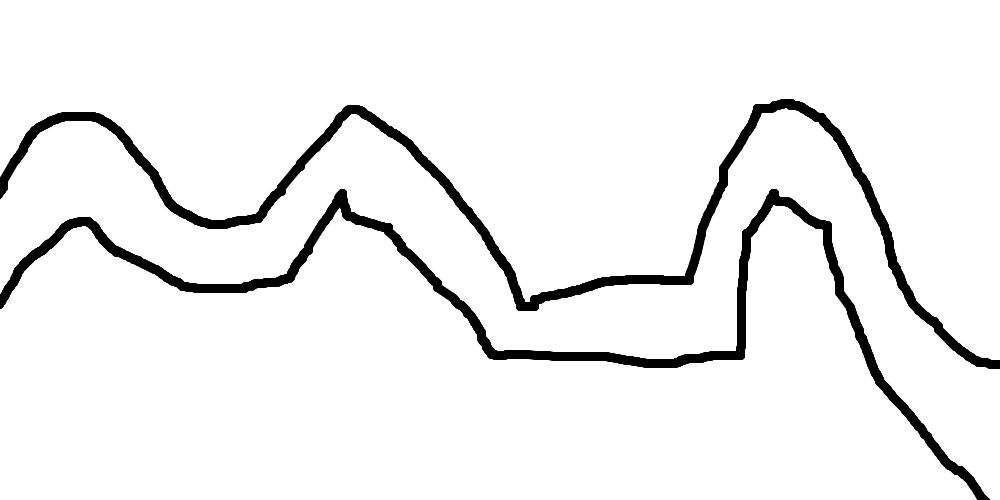

The data file committed next to this chart (first rows):
0.006085192697768763, 0.11339178955759269, 0.42208051016341164
0.006085, 0.1066, 0.4163
0.009128, 0.09964, 0.4105
0.009128, 0.09366, 0.4055
0.01724, 0.08749, 0.4004
0.01724, 0.0833, 0.3982
0.02333, 0.07892, 0.396
0.02333, 0.07692, 0.395
0.02535, 0.07473, 0.3938
0.02535, 0.07314, 0.393
0.02637, 0.07134, 0.392
0.02637, 0.06975, 0.3912
0.0284, 0.06796, 0.3902
0.0284, 0.06676, 0.3894
0.02941, 0.06556, 0.3884
0.02941, 0.06457, 0.3874
0.03043, 0.06337, 0.3864
0.03043, 0.06238, 0.3856
0.03144, 0.06138, 0.3846
0.03144, 0.06058, 0.3836
0.03245, 0.05959, 0.3824
0.03245, 0.05879, 0.3814
0.03347, 0.05799, 0.3802
0.03347, 0.05739, 0.3792
0.03448, 0.0566, 0.3782
0.03448, 0.056, 0.3774
0.0355, 0.0554, 0.3764
0.0355, 0.0548, 0.3756
0.03651, 0.05401, 0.3747
0.03651, 0.05341, 0.3737
0.03753, 0.05281, 0.3725
0.03753, 0.05221, 0.3715
0.03854, 0.05141, 0.3703
0.03854, 0.05082, 0.3693
0.03955, 0.05022, 0.3681
0.03955, 0.04962, 0.3671
0.04057, 0.04882, 0.3659
0.04057, 0.04823, 0.3647
0.04158, 0.04763, 0.3633
0.04158, 0.04703, 0.3621
0.0426, 0.04643, 0.3607
0.0426, 0.04603, 0.3595
0.04361, 0.04544, 0.3581
0.04361, 0.04484, 0.3569
0.04462, 0.04424, 0.3555
0.04462, 0.04384, 0.3543
0.04564, 0.04324, 0.3529
0.04564, 0.04265, 0.3517
0.04665, 0.04205, 0.3503
0.04665, 0.04165, 0.3491
0.04767, 0.04125, 0.3477
0.04767, 0.04085, 0.3466
0.04868, 0.04026, 0.3452
0.04868, 0.03966, 0.344
0.0497, 0.03906, 0.3426
0.0497, 0.03866, 0.3414
0.05071, 0.03826, 0.3396
0.05071, 0.03786, 0.338
0.05172, 0.03747, 0.3362
0.05172, 0.03727, 0.3346
0.05274, 0.03707, 0.3328
... 1,263 more rows
